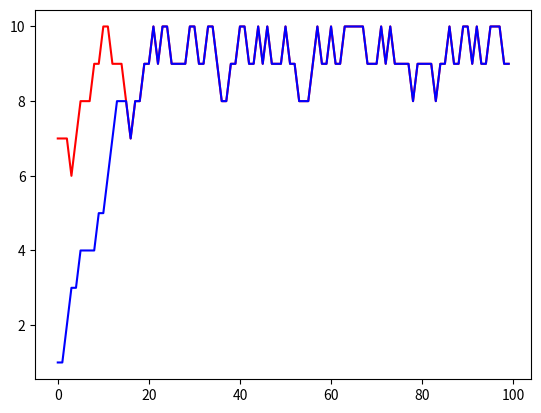

Write the Python code that produced this figure.
#!/usr/bin/env python2
# -*- coding: utf-8 -*-
"""
Simulation of a random walk on a finite b-ary tree of depth k

"""

import random as rn
import numpy as np
import matplotlib.pyplot as plt
#import math as mt

#rn.seed(666)

k = 10  # depth of the tree
b = 2  # arity of the tree
T = 100  # number of steps taken by the MC

X = np.zeros(T)
Y = np.zeros(T)
Z = np.zeros(T)

for a in range(0, T):
    Z[a] = T

X[0] = rn.randint(0,k)  # setting the starting level for X
Y[0] = rn.randint(0,k)  # setting the starting level for Y

for a in range(0, (T - 1)):
    monX = rn.randint(0,1)
    probArisX = rn.randint(0,(b + 1)) 
    monY = rn.randint(0,1)
    probArisY = rn.randint(0,(b + 1)) 
    if X[a] != Y[a]:  # if X is different to Y
        if X[a] > 0 and X[a] < k:  # if the MC is in the middle depths of the tree
            if monX == 1: 
                X[a + 1] = X[a]
            if monX == 0: 
                if probArisX == 0:
                    X[a + 1] = (X[a] - 1)
                if probArisX != 0:
                    X[a + 1] = (X[a] + 1)
        if X[a] == 0:  # if the MC is in the root node
            if monX == 1: 
                X[a + 1] = X[a]
            if monX == 0:
                X[a + 1] = (X[a] + 1)
        if X[a] == k:  # if the MC is in the leaf of the tree
            if monX == 1: 
                X[a + 1] = X[a]
            if monX == 0:
                X[a + 1] = (X[a] - 1)
        if Y[a] > 0 and Y[a] < k:  
            if monY == 1: 
                Y[a + 1] = Y[a]
            if monY == 0: 
                if probArisY == 0:
                    Y[a + 1] = (Y[a] - 1)
                if probArisY != 0:
                    Y[a + 1] = (Y[a] + 1)
        if Y[a] == 0:
            if monY == 1: 
                Y[a + 1] = Y[a]
            if monY == 0:
                Y[a + 1] = (Y[a] + 1)
        if Y[a] == k:
            if monY == 1: 
                Y[a + 1] = Y[a]
            if monY == 0:
                Y[a + 1] = (Y[a] - 1)
    
    if X[a] == Y[a]:  # if X is equal to Y
        Z[a] = a
        if X[a] > 0 and X[a] < k:
            if monX == 1: 
                X[a + 1] = X[a]
                Y[a + 1] = X[a]  #X[a + 1]
            if monX == 0: 
                if probArisX == 0:
                    X[a + 1] = (X[a] - 1)
                    Y[a + 1] = (X[a] - 1)  #X[a + 1]
                if probArisX != 0:
                    X[a + 1] = (X[a] + 1)
                    Y[a + 1] = (X[a] + 1)  #X[a + 1]
        if X[a] == 0:
            if monX == 1: 
                X[a + 1] = X[a]
                Y[a + 1] = X[a]  #X[a + 1]
            if monX == 0:
                X[a + 1] = (X[a] + 1)
                Y[a + 1] = (X[a] + 1)  #X[a + 1]
                    
        if X[a] == k:
            if monX == 1: 
                X[a + 1] = X[a]
                Y[a + 1] = X[a]  #X[a + 1]
            if monX != 1:
                X[a + 1] = (X[a] - 1)
                Y[a + 1] = (X[a] - 1)  #X[a + 1]
                    
                      
#plt.plot(X,'ro',ms=0.8)
#plt.plot(Y,'bo',ms=0.8)
plt.plot(X,'r')
plt.plot(Y,'b')
plt.show()                
                
t = np.amin(Z)                  
print("t_cou = " + str(t))

#n = (mt.pow(b,k + 1) - 1)/(b - 1)  # number of vertex in the tree T_{b,k}  b - arity, k - depth

#if t != 0:
#    if t <= ((4 * n)/T):
#        print("The test is passed")
#else:
#    print("The MC started coupled")

